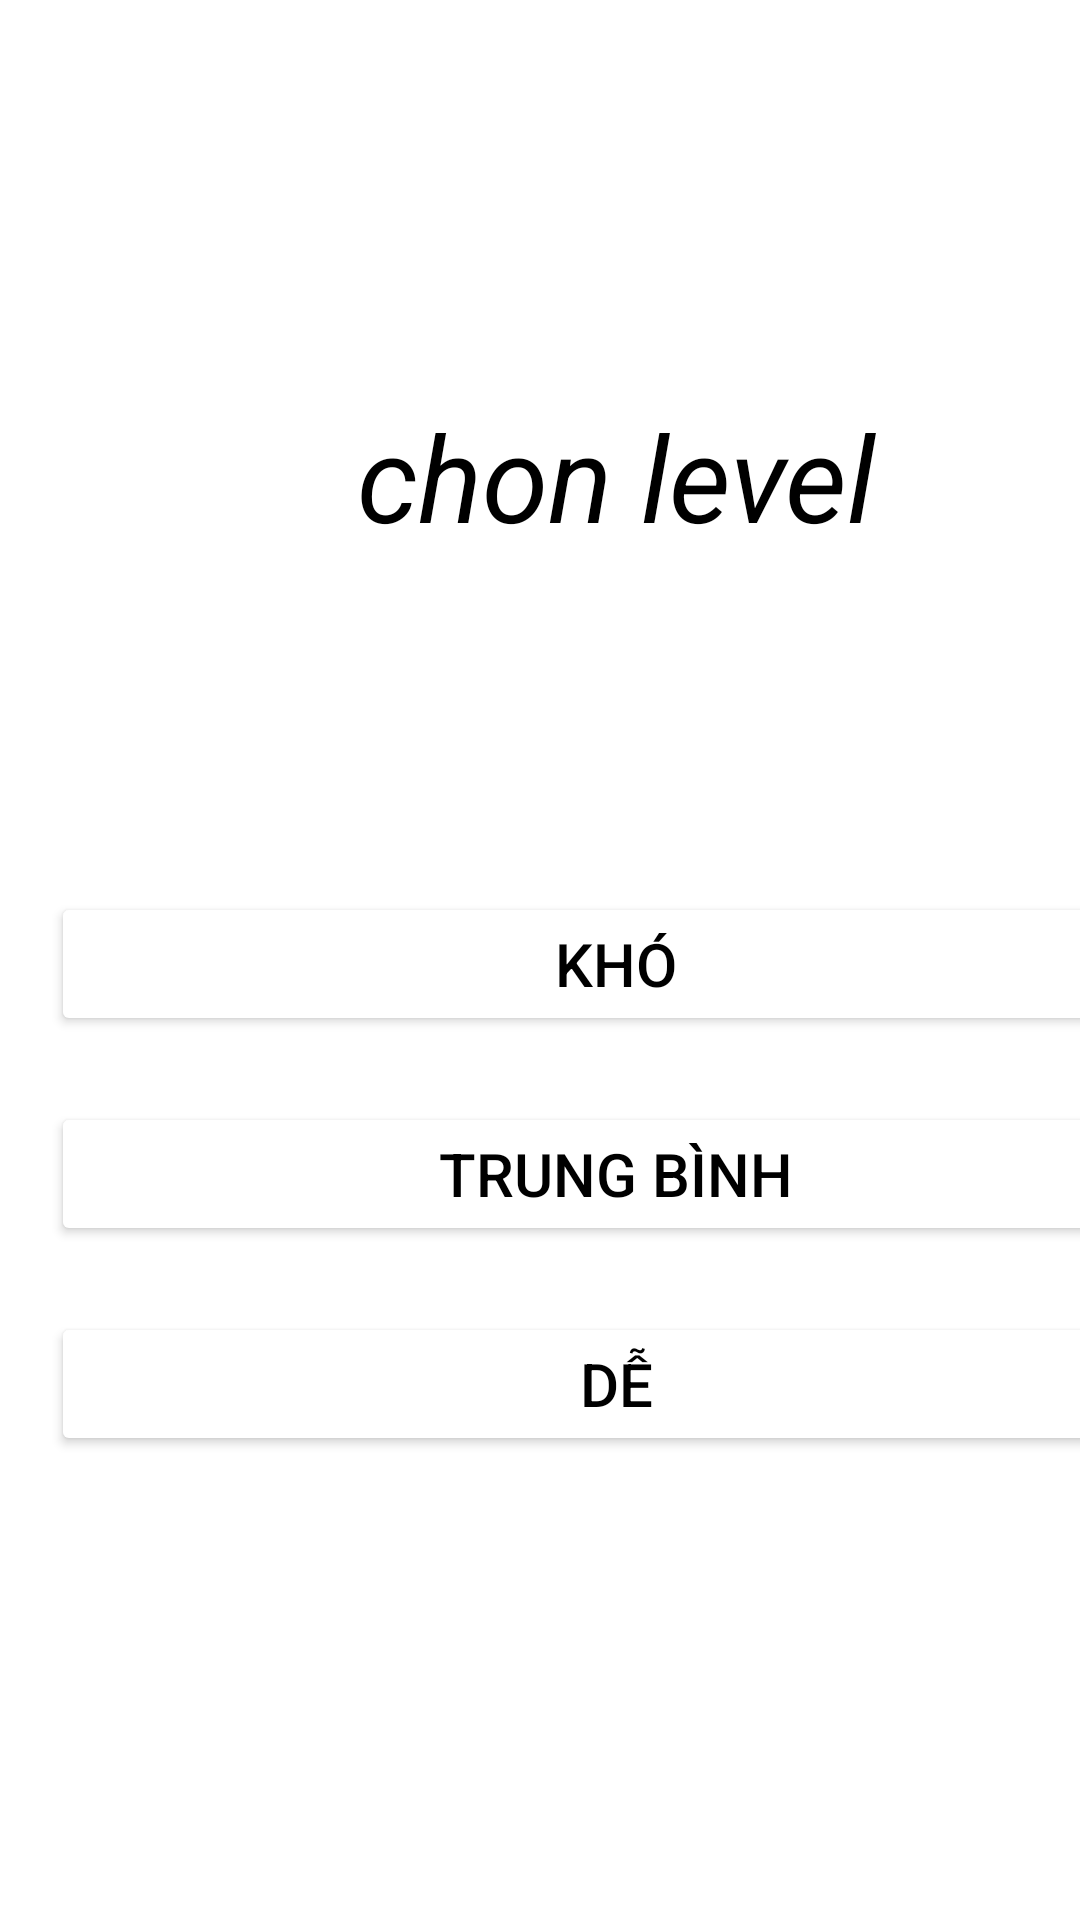

Write the Android layout XML for this screen, with the resource values it uses.
<!-- AndroidManifest.xml: application theme Theme.Quizzzz -->
<!-- res/layout/activity_quiz2.xml -->
<?xml version="1.0" encoding="utf-8"?>
<androidx.constraintlayout.widget.ConstraintLayout xmlns:android="http://schemas.android.com/apk/res/android"
    xmlns:app="http://schemas.android.com/apk/res-auto"
    xmlns:tools="http://schemas.android.com/tools"
    android:layout_width="match_parent"
    android:layout_height="match_parent"
    tools:context=".QuizActivity2">


    <RelativeLayout
        android:layout_width="409dp"
        android:layout_height="729dp"
        android:layout_marginStart="1dp"
        android:layout_marginTop="16dp"
        android:padding="16dp"
        app:layout_constraintStart_toStartOf="parent"
        app:layout_constraintTop_toTopOf="parent">

        <TextView
            android:id="@+id/level"
            android:layout_width="wrap_content"
            android:layout_height="wrap_content"
            android:layout_centerHorizontal="true"
            android:layout_marginTop="100dp"
            android:text="chon level"
            android:gravity="center"
            android:textColor="@color/black"
            android:textSize="40sp"
            android:textStyle="italic"
            />
        <Button
            android:id="@+id/khoButton"
            android:layout_width="393dp"
            android:layout_height="wrap_content"
            android:layout_below="@id/level"
            android:layout_marginTop="112dp"
            android:backgroundTint="@color/white"
            android:text="khó"
            android:textColor="@color/black"
            android:textSize="20dp"
            />
        <Button
            android:id="@+id/trungbinhButton"
            android:layout_width="393dp"
            android:layout_height="wrap_content"
            android:layout_below="@id/khoButton"
            android:layout_marginTop="22dp"
            android:backgroundTint="@color/white"
            android:text="trung bình"
            android:textColor="@color/black"
            android:textSize="20dp"
            />
        <Button
            android:id="@+id/deButton"
            android:layout_width="393dp"
            android:layout_height="wrap_content"
            android:layout_below="@id/trungbinhButton"
            android:layout_marginTop="22dp"
            android:backgroundTint="@color/white"
            android:text="dễ"
            android:textColor="@color/black"
            android:textSize="20dp"
            />



    </RelativeLayout>
</androidx.constraintlayout.widget.ConstraintLayout>
<!-- resources referenced by this layout -->
<resources>
  <style name="Theme.Quizzzz" parent="Theme.MaterialComponents.DayNight.DarkActionBar">
          
          <item name="colorPrimary">@color/purple_500</item>
          <item name="colorPrimaryVariant">@color/purple_700</item>
          <item name="colorOnPrimary">@color/white</item>
          
          <item name="colorSecondary">@color/teal_200</item>
          <item name="colorSecondaryVariant">@color/teal_700</item>
          <item name="colorOnSecondary">@color/black</item>
          
          <item name="android:statusBarColor">?attr/colorPrimaryVariant</item>
          
      </style>
  <!-- not gathered from this repository: default colours our renderer supplied (Android Studio template values) -->
  <color name="purple_500">#FF6200EE</color>
  <color name="purple_700">#FF3700B3</color>
  <color name="teal_200">#FF03DAC5</color>
  <color name="teal_700">#FF018786</color>
  <color name="black">#FF000000</color>
  <color name="white">#FFFFFFFF</color>
</resources>
